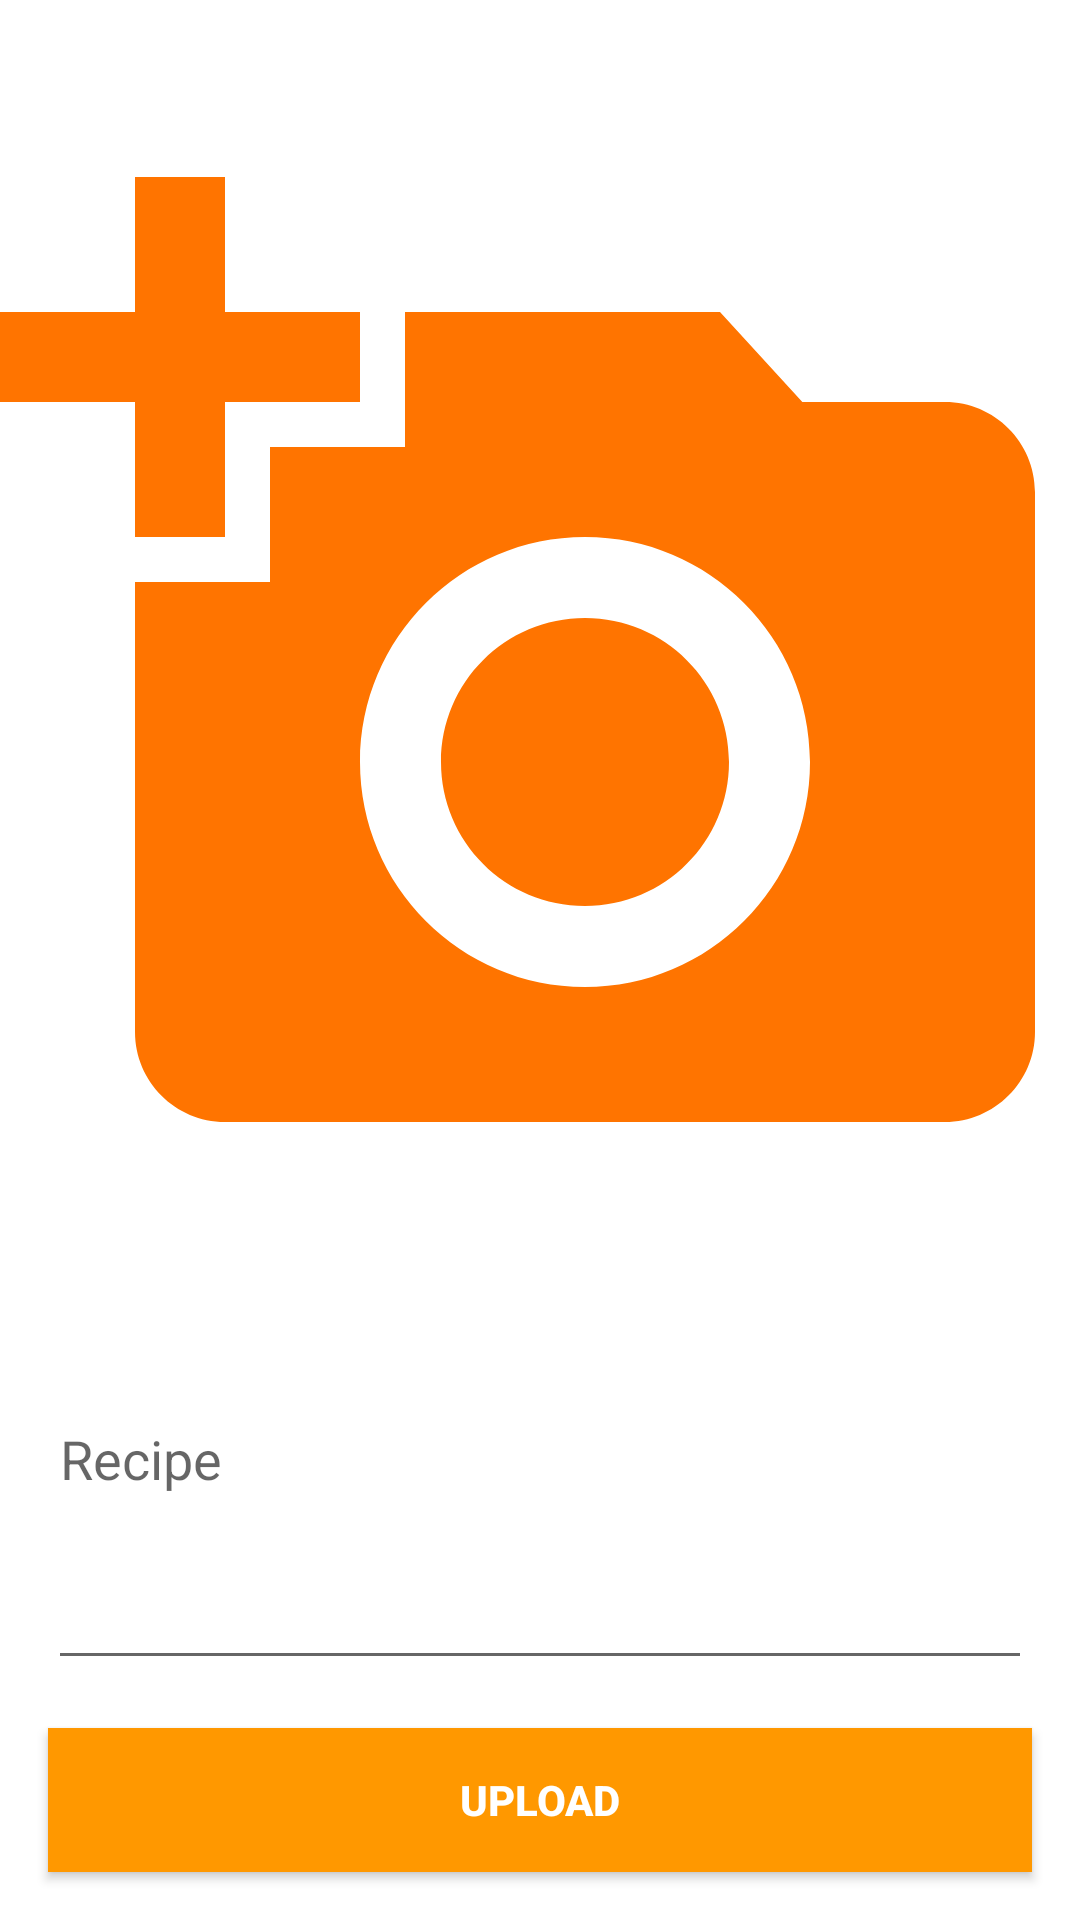

Android layout source for this screen:
<!-- AndroidManifest.xml: application theme Theme.FoodShareCC -->
<!-- res/layout/upload_fragment_layout.xml -->
<?xml version="1.0" encoding="utf-8"?>
<androidx.constraintlayout.widget.ConstraintLayout xmlns:android="http://schemas.android.com/apk/res/android"
    xmlns:app="http://schemas.android.com/apk/res-auto"
    xmlns:tools="http://schemas.android.com/tools"
    android:layout_width="match_parent"
    android:layout_height="match_parent"
    android:layout_margin="2dp"
    app:cardCornerRadius="8dp"
    app:cardElevation="4dp"
    android:background="@color/white"
    android:clickable="true"
    android:focusable="true">

    <ImageView
        android:id="@+id/upload_imageview"
        android:layout_width="match_parent"
        android:layout_height="0dp"
        android:scaleType="fitCenter"
        app:layout_constraintBottom_toBottomOf="@id/guideline2"
        app:layout_constraintEnd_toEndOf="parent"
        app:layout_constraintStart_toStartOf="parent"
        app:layout_constraintTop_toTopOf="parent"
        android:src="@drawable/ic_add" />

    <androidx.constraintlayout.widget.Guideline
        android:id="@+id/guideline2"
        android:layout_width="wrap_content"
        android:layout_height="wrap_content"
        android:orientation="horizontal"
        app:layout_constraintGuide_percent=".70" />

    <EditText
        android:id="@+id/feed_caption"
        android:layout_width="0dp"
        android:layout_height="0dp"
        android:layout_margin="16dp"
        app:layout_constraintBottom_toTopOf="@+id/upload_button"
        app:layout_constraintEnd_toEndOf="parent"
        android:hint="Recipe"
        android:gravity="top|start"
        app:layout_constraintStart_toStartOf="parent"
        app:layout_constraintTop_toTopOf="@id/guideline2" />
    <androidx.appcompat.widget.AppCompatButton
        android:background="#FF9800"
        android:text="upload"
        android:textColor="@color/white"
        android:textStyle="bold"
        android:id="@+id/upload_button"
        android:layout_width="match_parent"
        android:layout_height="wrap_content"
        app:layout_constraintBottom_toBottomOf="parent"
        android:layout_margin="16dp"/>
</androidx.constraintlayout.widget.ConstraintLayout>
<!-- resources referenced by this layout -->
<resources>
  <!-- drawable ic_add (drawable) -->
  <vector android:height="24dp" android:tint="#FF7400"
      android:viewportHeight="24" android:viewportWidth="24"
      android:width="24dp" xmlns:android="http://schemas.android.com/apk/res/android">
      <path android:fillColor="@android:color/white" android:pathData="M3,4V1h2v3h3v2H5v3H3V6H0V4H3zM6,10V7h3V4h7l1.83,2H21c1.1,0 2,0.9 2,2v12c0,1.1 -0.9,2 -2,2H5c-1.1,0 -2,-0.9 -2,-2V10H6zM13,19c2.76,0 5,-2.24 5,-5s-2.24,-5 -5,-5s-5,2.24 -5,5S10.24,19 13,19zM9.8,14c0,1.77 1.43,3.2 3.2,3.2s3.2,-1.43 3.2,-3.2s-1.43,-3.2 -3.2,-3.2S9.8,12.23 9.8,14z"/>
  </vector>
  <style name="Theme.FoodShareCC" parent="Theme.MaterialComponents.DayNight.DarkActionBar">
          
          <item name="colorPrimary">@color/purple_500</item>
          <item name="colorPrimaryVariant">@color/purple_700</item>
          <item name="colorOnPrimary">@color/white</item>
          
          <item name="colorSecondary">@color/teal_200</item>
          <item name="colorSecondaryVariant">@color/teal_700</item>
          <item name="colorOnSecondary">@color/black</item>
          
          <item name="android:statusBarColor" tools:targetApi="l">?attr/colorPrimaryVariant</item>
          
      </style>
  <!-- not gathered from this repository: default colours our renderer supplied (Android Studio template values) -->
  <color name="purple_500">#FF6200EE</color>
  <color name="purple_700">#FF3700B3</color>
  <color name="teal_200">#FF03DAC5</color>
  <color name="teal_700">#FF018786</color>
  <color name="black">#FF000000</color>
  <color name="white">#FFFFFFFF</color>
</resources>
